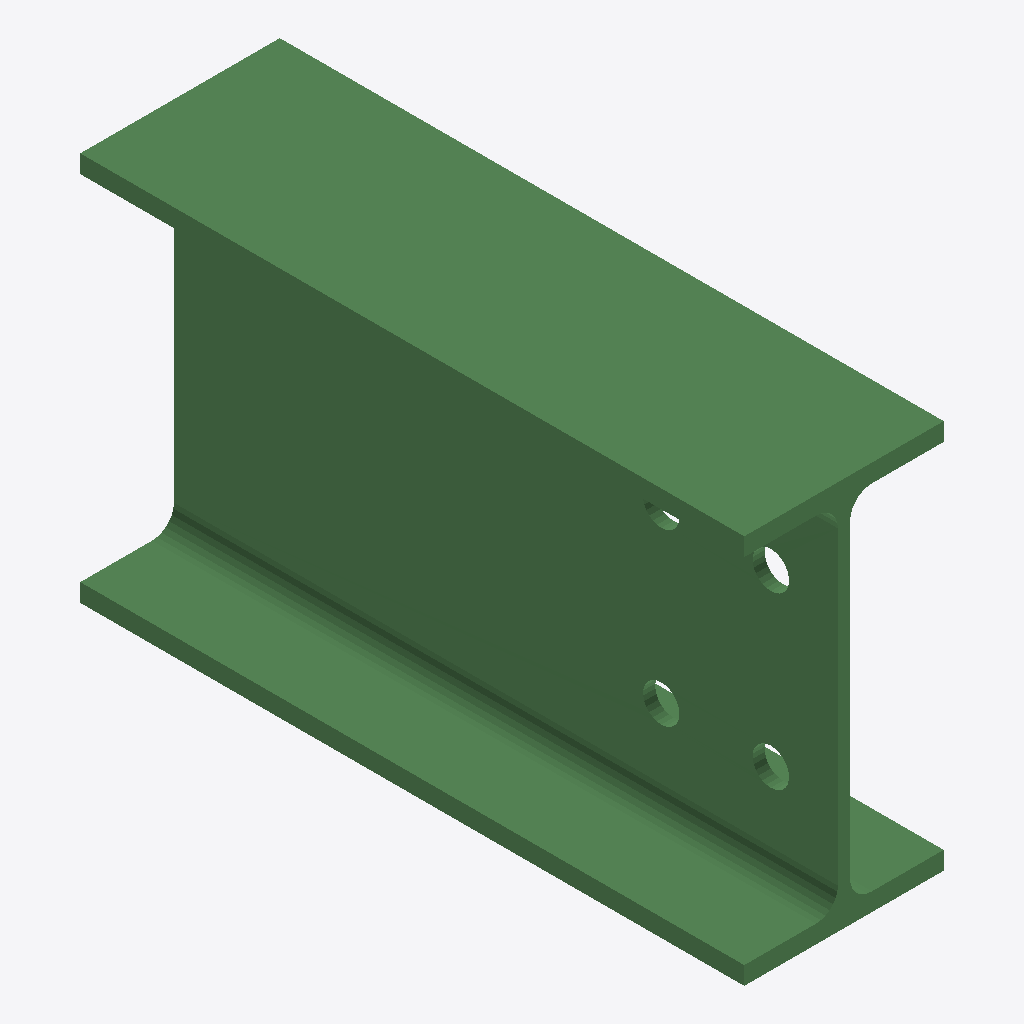
Isometric view of an IFC building model (IFC-SPF (STEP), schema IFC2X3, length unit millimetre), seen from the south-west, elements coloured by IFC class: 1 beam (green).
Extent 0.082 m × 0.273 m × 0.160 m (x, y, z). Storeys (1): Undefined at 0.00 m. Elements (1): 1 IfcBeam.

HEADER;
FILE_DESCRIPTION(('ViewDefinition[AISC_Steel_Detailing]','Option [BaseQuantities:Off]','Option [GridExport:On]','Option [Assemblies:Off]','Option [Bolts:On]','Option [Rebars:On]','Option [PourObjects:Off]','Option [Welds:On]','Option [SurfaceTreatments:On]','Option [LocationBy:0]','Option [ViewColors:Off]','Option [SectionedSpine:Off]','[2 more]'),'2;1');
FILE_NAME('b_164_Qty_3.ifc','2026-05-16T11:52:55',('GIOVANNIPC\\gcorrea'),('Structural Designer'),'IFC Database version: Work','Tekla Structures 2020 Service Pack 5, IFC Export','');
FILE_SCHEMA(('IFC2X3'));
ENDSEC;
DATA;
#37=IFCPROJECT('2G7ZFDNE16yBDU14FA92Me',#5,'Proyecto',$,$,$,$,(#11),#36);
#39=IFCSITE('2xvEzEinjBTea80yOTcujY',#5,'Obra',$,$,#38,$,$,.ELEMENT.,$,$,$,$,$);
#41=IFCBUILDING('1oP9ttS7v0tfQYpuS772oZ',#5,'Undefined',$,$,#40,$,$,.ELEMENT.,$,$,$);
#43=IFCBUILDINGSTOREY('29hdEUCErFze9E_VIAceOd',#5,'Undefined',$,$,#42,$,$,.ELEMENT.,0.0);
#67=IFCBEAM('0iyza3u_H9WgDWIsv1j6lw',#44,'BEAM','IPE160','IPE160',#48,#66,'ID2cf3d903-e3e4-4982-a360-4b6e41b46bfa');
ENDSEC;
